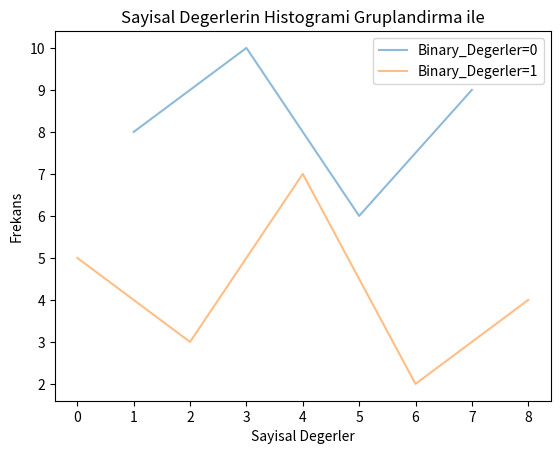

This figure's Python source:
import pandas as pd
import matplotlib.pyplot as plt

# Örnek bir veri seti oluşturulması
veri = {'Sayisal_Degerler': [5, 8, 3, 10, 7, 6, 2, 9, 4],
        'Binary_Degerler': [1, 0, 1, 0, 1, 0, 1, 0, 1]}

df = pd.DataFrame(veri)

# 'Binary_Degerler' sütununa göre gruplandırma
gruplar = df.groupby('Binary_Degerler')['Sayisal_Degerler']

# Her bir gruptaki verilerle histogram oluşturma
fig, ax = plt.subplots()
for label, grup in gruplar:
    grup.plot(kind="line", alpha=0.5, label=f'Binary_Degerler={label}', ax=ax)

# Grafik özelliklerinin ayarlanması
ax.legend()
ax.set_title('Sayisal Degerlerin Histogrami Gruplandirma ile')
ax.set_xlabel('Sayisal Degerler')
ax.set_ylabel('Frekans')

# Grafiği göster
plt.show()